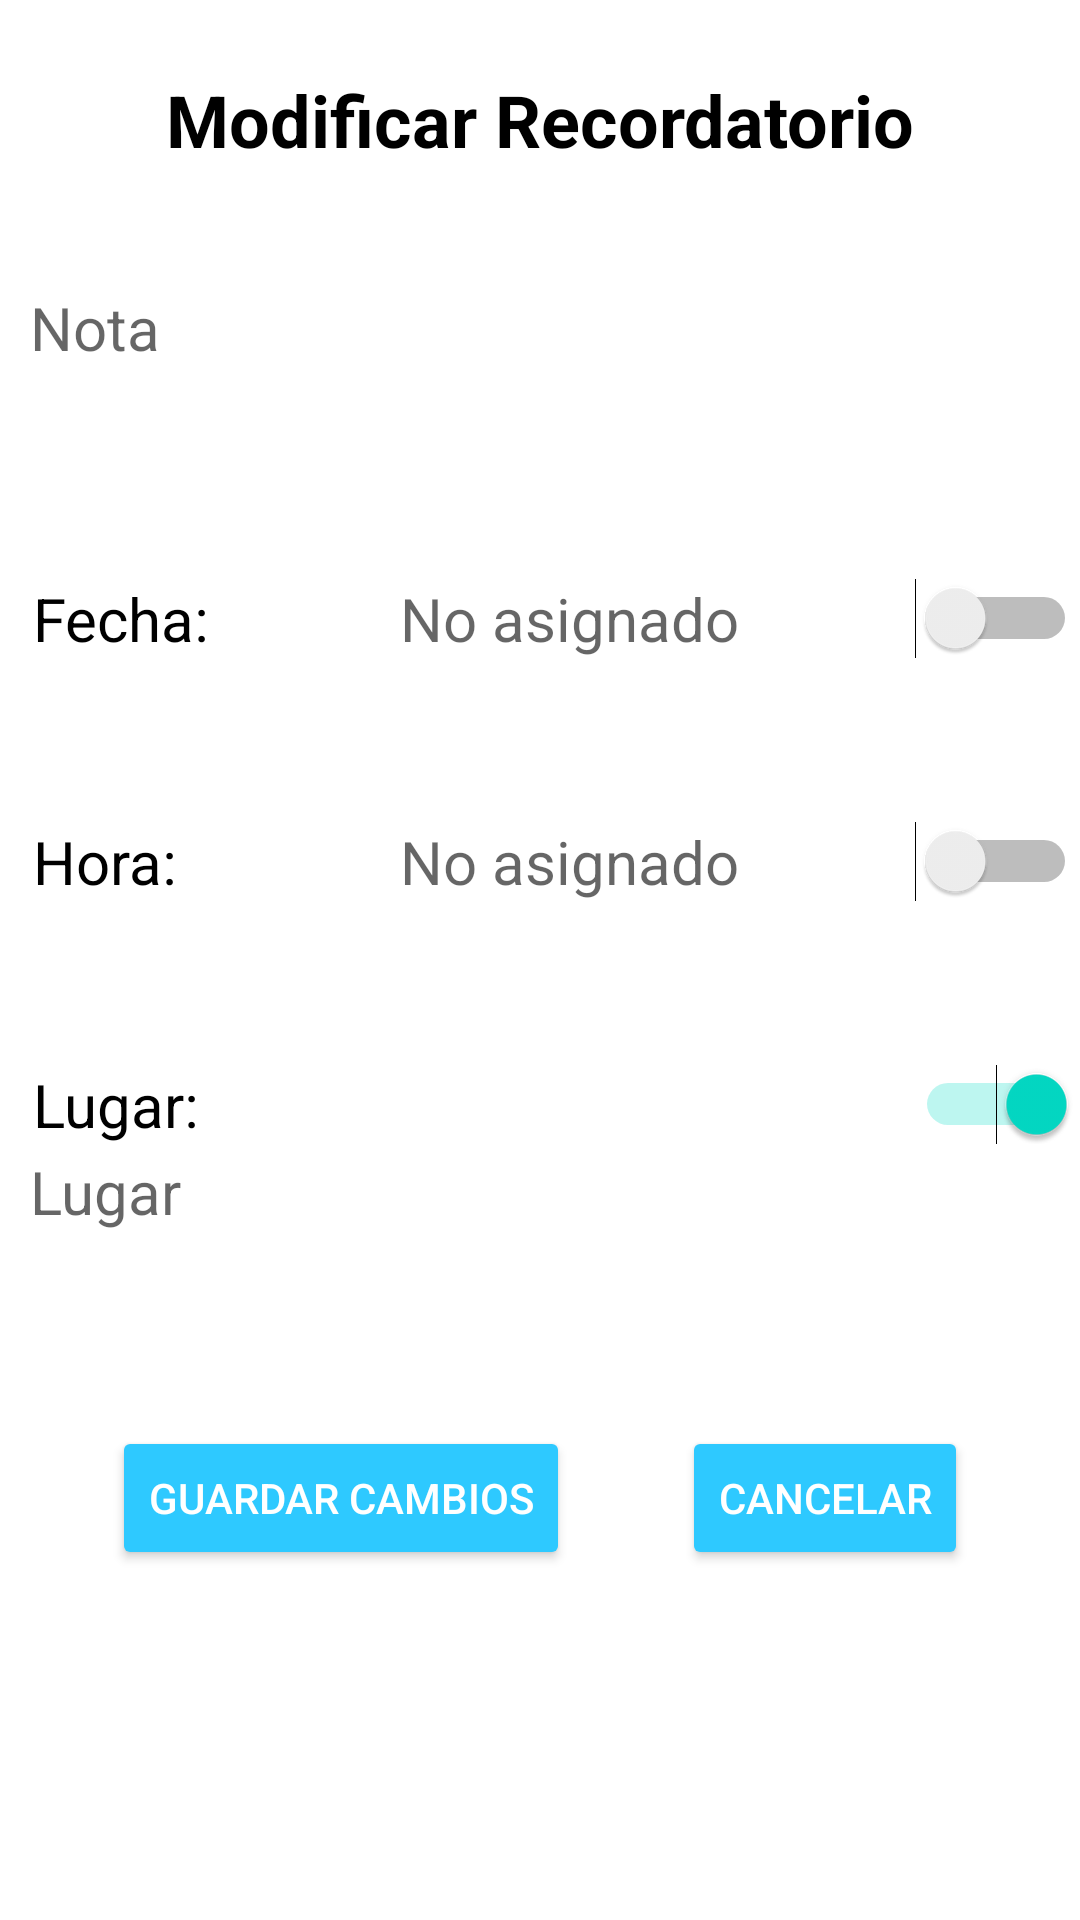

Here is an Android app screen rendered from its layout file. Give the layout XML and the strings, colors and styles it references.
<!-- AndroidManifest.xml: application theme Theme.ProyectoApps -->
<!-- res/layout/activity_modificar_info_rec.xml -->
<?xml version="1.0" encoding="utf-8"?>
<androidx.constraintlayout.widget.ConstraintLayout xmlns:android="http://schemas.android.com/apk/res/android"
    xmlns:app="http://schemas.android.com/apk/res-auto"
    xmlns:tools="http://schemas.android.com/tools"
    android:layout_width="match_parent"
    android:layout_height="match_parent"
    tools:context=".AgregarRecordatorio">


    <FrameLayout
        android:id="@+id/Lin1"
        android:layout_width="match_parent"
        android:layout_height="wrap_content"
        android:paddingStart="10dp"
        android:paddingEnd="10dp"
        android:background="@drawable/borde_redondo"
        app:layout_constraintBottom_toBottomOf="parent"
        app:layout_constraintEnd_toEndOf="parent"
        app:layout_constraintHorizontal_bias="0.0"
        app:layout_constraintStart_toStartOf="parent"
        app:layout_constraintTop_toTopOf="parent"
        app:layout_constraintVertical_bias="0.155">


        <EditText
            android:id="@+id/etNotaMd"
            android:layout_width="match_parent"
            android:layout_height="match_parent"
            android:background="@null"
            android:hint="Nota"
            android:textColor="@color/black"
            android:textSize="20dp"
            app:layout_constraintBottom_toBottomOf="parent"
            app:layout_constraintEnd_toEndOf="parent"
            app:layout_constraintStart_toStartOf="parent"
            app:layout_constraintTop_toTopOf="parent"
            app:layout_constraintVertical_bias="0.14" />

    </FrameLayout>

    <FrameLayout
        android:id="@+id/frameLayout3"
        android:layout_width="match_parent"
        android:layout_height="wrap_content"
        android:background="@drawable/borde_redondo"
        android:layout_marginTop="52dp"
        app:layout_constraintBottom_toBottomOf="parent"
        app:layout_constraintEnd_toEndOf="parent"
        app:layout_constraintHorizontal_bias="0.0"
        app:layout_constraintStart_toStartOf="parent"
        app:layout_constraintTop_toBottomOf="@+id/frameLayout"
        app:layout_constraintVertical_bias="0.0">

        <TextView
            android:layout_width="65dp"
            android:layout_height="wrap_content"
            android:layout_marginLeft="10dp"
            android:text="Hora: "
            android:textColor="@color/black"
            android:textSize="20dp" />

        <TextView
            android:id="@+id/tvMdHora"
            android:layout_width="wrap_content"
            android:layout_height="wrap_content"
            android:layout_gravity="center_horizontal"
            android:layout_marginStart="10dp"
            android:hint="No asignado"
            android:textSize="20dp" />

        <Switch
            android:id="@+id/switchHoraMod"
            android:layout_width="wrap_content"
            android:layout_height="wrap_content"
            android:layout_gravity="end"
            android:onClick="AgregarHora"/>
    </FrameLayout>

    <FrameLayout
        android:id="@+id/frameLayout"
        android:layout_width="match_parent"
        android:layout_height="wrap_content"
        android:layout_marginTop="68dp"
        android:background="@drawable/borde_redondo"
        app:layout_constraintBottom_toBottomOf="parent"
        app:layout_constraintEnd_toEndOf="parent"
        app:layout_constraintHorizontal_bias="0.0"
        app:layout_constraintStart_toStartOf="parent"
        app:layout_constraintTop_toBottomOf="@+id/frameLayout4"
        app:layout_constraintVertical_bias="0.0">

        <TextView
            android:layout_width="75dp"
            android:layout_height="wrap_content"
            android:layout_marginStart="10dp"
            android:text="Fecha: "
            android:textColor="@color/black"
            android:textSize="20dp" />

        <TextView
            android:id="@+id/tvMdFecha"
            android:layout_width="wrap_content"
            android:layout_height="wrap_content"
            android:layout_gravity="center_horizontal"
            android:layout_marginLeft="10dp"
            android:hint="No asignado"
            android:textSize="20dp" />

        <Switch
            android:id="@+id/switchFechaMod"
            android:layout_width="wrap_content"
            android:layout_height="wrap_content"
            android:layout_gravity="end"
            android:onClick="AgregarFecha"/>
    </FrameLayout>

    <FrameLayout
        android:id="@+id/frameLayout2"
        android:layout_width="match_parent"
        android:layout_height="wrap_content"
        android:layout_marginTop="52dp"
        android:orientation="vertical"
        android:background="@drawable/borde_parcial_2"
        app:layout_constraintBottom_toBottomOf="parent"
        app:layout_constraintEnd_toEndOf="parent"
        app:layout_constraintHorizontal_bias="0.0"
        app:layout_constraintStart_toStartOf="parent"
        app:layout_constraintTop_toBottomOf="@+id/frameLayout3"
        app:layout_constraintVertical_bias="0.0">

        <TextView
            android:layout_width="65dp"
            android:layout_height="wrap_content"
            android:layout_marginStart="10dp"
            android:text="Lugar: "
            android:textColor="@color/black"
            android:textSize="20dp" />

        <Switch
            android:id="@+id/switchLugarMod"
            android:layout_width="wrap_content"
            android:layout_height="wrap_content"
            android:layout_gravity="end"
            android:checked="true"
            android:onClick="AgregarLugar"
            />

    </FrameLayout>


    <TextView
        android:id="@+id/textView5"
        android:layout_width="wrap_content"
        android:layout_height="wrap_content"
        android:text="Modificar Recordatorio"
        android:textAlignment="center"
        android:textColor="@color/black"
        android:textSize="24dp"
        android:textStyle="bold"
        app:layout_constraintBottom_toBottomOf="parent"
        app:layout_constraintEnd_toEndOf="parent"
        app:layout_constraintStart_toStartOf="parent"
        app:layout_constraintTop_toTopOf="parent"
        app:layout_constraintVertical_bias="0.039" />

    <Button
        android:id="@+id/btnGuarCamb"
        android:layout_width="wrap_content"
        android:layout_height="wrap_content"
        android:layout_marginBottom="72dp"
        android:backgroundTint="#2EC9FF"
        android:text="Guardar Cambios"
        android:textColor="@color/white"
        app:layout_constraintBottom_toBottomOf="parent"
        app:layout_constraintEnd_toStartOf="@+id/btnCancelarMd"
        app:layout_constraintHorizontal_bias="0.5"
        app:layout_constraintStart_toStartOf="parent"
        app:layout_constraintTop_toBottomOf="@+id/etMdLugar"
        app:layout_constraintVertical_bias="0.587" />

    <Button
        android:id="@+id/btnCancelarMd"
        android:layout_width="wrap_content"
        android:layout_height="wrap_content"
        android:layout_marginBottom="72dp"
        android:backgroundTint="#2EC9FF"
        android:text="Cancelar"
        android:textColor="@color/white"
        app:layout_constraintBottom_toBottomOf="parent"
        app:layout_constraintEnd_toEndOf="parent"
        app:layout_constraintHorizontal_bias="0.5"
        app:layout_constraintStart_toEndOf="@+id/btnGuarCamb"
        app:layout_constraintTop_toBottomOf="@+id/etMdLugar"
        app:layout_constraintVertical_bias="0.587" />

    <FrameLayout
        android:id="@+id/frameLayout4"
        android:layout_width="match_parent"
        android:layout_height="wrap_content"
        app:layout_constraintBottom_toBottomOf="parent"
        app:layout_constraintEnd_toEndOf="parent"
        app:layout_constraintHorizontal_bias="0.0"
        app:layout_constraintStart_toStartOf="parent"
        app:layout_constraintTop_toBottomOf="@+id/Lin1"
        app:layout_constraintVertical_bias="0.0">

        <Button
            android:visibility="gone"
            android:layout_width="40dp"
            android:layout_height="40dp"
            android:layout_gravity="end"
            android:background="@drawable/ic_baseline_image_24"
            />
    </FrameLayout>

    <EditText

        android:id="@+id/etMdLugar"
        android:layout_width="match_parent"
        android:layout_height="wrap_content"
        android:layout_gravity="end"
        android:background="@drawable/borde_parcial"
        android:hint="Lugar"
        android:paddingStart="10dp"
        android:paddingEnd="10dp"
        android:textColor="@color/black"
        android:textSize="20dp"
        app:layout_constraintBottom_toBottomOf="parent"
        app:layout_constraintEnd_toEndOf="parent"
        app:layout_constraintHorizontal_bias="0.0"
        app:layout_constraintStart_toStartOf="parent"
        app:layout_constraintTop_toBottomOf="@+id/frameLayout2"
        app:layout_constraintVertical_bias="0.0" />
</androidx.constraintlayout.widget.ConstraintLayout>
<!-- resources referenced by this layout -->
<resources>
  <color name="black">#FF000000</color>
  <color name="white">#FFFFFFFF</color>
  <!-- drawable borde_parcial (drawable) -->
  <?xml version="1.0" encoding="utf-8"?>
  <shape xmlns:android="http://schemas.android.com/apk/res/android"
      android:shape="rectangle">
      <solid android:color="@color/white"></solid>
  
      <padding
          android:left="1dp"
          android:right="1dp"
          android:top="1dp"
          android:bottom="1dp"
          ></padding>
  
      <corners android:bottomLeftRadius="20dp"
          android:bottomRightRadius="20dp"></corners>
  
  
  </shape>
  <!-- drawable borde_parcial_2 (drawable) -->
  <?xml version="1.0" encoding="utf-8"?>
  <shape xmlns:android="http://schemas.android.com/apk/res/android"
      android:shape="rectangle">
      <solid android:color="@color/white"></solid>
  
      <padding
          android:left="1dp"
          android:right="1dp"
          android:top="1dp"
          android:bottom="1dp"
          ></padding>
  
      <corners android:topLeftRadius="20dp"
          android:topRightRadius="20dp"></corners>
  
  
  </shape>
  <!-- drawable borde_redondo (drawable) -->
  <?xml version="1.0" encoding="utf-8"?>
  <shape xmlns:android="http://schemas.android.com/apk/res/android"
      android:shape="rectangle">
      <solid android:color="@color/white"></solid>
  
      <padding
          android:left="1dp"
          android:right="1dp"
          android:top="1dp"
          android:bottom="1dp"
          ></padding>
  
      <corners android:radius="20dp"></corners>
  
  </shape>
  <!-- drawable ic_baseline_image_24 (drawable) -->
  <vector android:height="24dp" android:tint="#FF000000"
      android:viewportHeight="24" android:viewportWidth="24"
      android:width="24dp" xmlns:android="http://schemas.android.com/apk/res/android">
      <path android:fillColor="#FF000000" android:pathData="M21,19V5c0,-1.1 -0.9,-2 -2,-2H5c-1.1,0 -2,0.9 -2,2v14c0,1.1 0.9,2 2,2h14c1.1,0 2,-0.9 2,-2zM8.5,13.5l2.5,3.01L14.5,12l4.5,6H5l3.5,-4.5z"/>
  </vector>
  <style name="Theme.ProyectoApps" parent="Theme.MaterialComponents.DayNight.DarkActionBar">
          
          <item name="colorPrimary">@color/purple_500</item>
          <item name="colorPrimaryVariant">@color/purple_700</item>
          <item name="colorOnPrimary">@color/white</item>
          
          <item name="colorSecondary">@color/teal_200</item>
          <item name="colorSecondaryVariant">@color/teal_700</item>
          <item name="colorOnSecondary">@color/black</item>
          
          <item name="android:statusBarColor" tools:targetApi="l">?attr/colorPrimaryVariant</item>
          
      </style>
  <color name="purple_500">#FF6200EE</color>
  <color name="purple_700">#FF3700B3</color>
  <color name="teal_200">#FF03DAC5</color>
  <color name="teal_700">#FF018786</color>
</resources>
